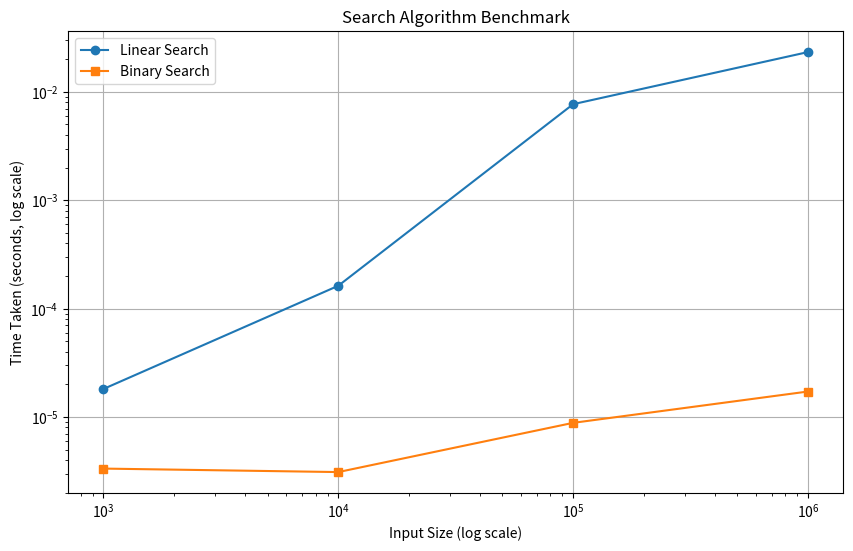

Python code for this plot:
import random
import time
import matplotlib.pyplot as plt

# Utility: Generate random dataset
def generate_dataset(size, sorted_data=False):
    data = random.sample(range(size * 10), size)
    return sorted(data) if sorted_data else data

# Dataset sizes to test
sizes = [10**3, 10**4, 10**5, 10**6]

def linear_search(arr, key):
    for i, val in enumerate(arr):
        if val == key:
            return i
    return -1

def binary_search(arr, key):
    low, high = 0, len(arr) - 1
    while low <= high:
        mid = (low + high) // 2
        if arr[mid] == key:
            return mid
        elif arr[mid] < key:
            low = mid + 1
        else:
            high = mid - 1
    return -1

def benchmark_search(search_fn, arr, key):
    start = time.time()
    search_fn(arr, key)
    return time.time() - start

results = {"size": [], "linear": [], "binary": []}

for size in sizes:
    data_unsorted = generate_dataset(size, sorted_data=False)
    data_sorted = sorted(data_unsorted)
    key = data_unsorted[-1]  # Worst-case key

    t_linear = benchmark_search(linear_search, data_unsorted, key)
    t_binary = benchmark_search(binary_search, data_sorted, key)

    results["size"].append(size)
    results["linear"].append(t_linear)
    results["binary"].append(t_binary)

# Plotting
plt.figure(figsize=(10, 6))
plt.plot(results["size"], results["linear"], label='Linear Search', marker='o')
plt.plot(results["size"], results["binary"], label='Binary Search', marker='s')
plt.xscale('log')
plt.yscale('log')
plt.xlabel("Input Size (log scale)")
plt.ylabel("Time Taken (seconds, log scale)")
plt.title("Search Algorithm Benchmark")
plt.legend()
plt.grid(True)
plt.show()

# TODO: Implement this yourself
def search_file_dataset(file_path, key):
    pass  # read file, convert to list, apply searches

# TODO: Implement hybrid search logic
def hybrid_search(arr, key):
    # Example: Threshold size = 1000
    if len(arr) < 1000:
        return linear_search(arr, key)
    else:
        return binary_search(sorted(arr), key)
